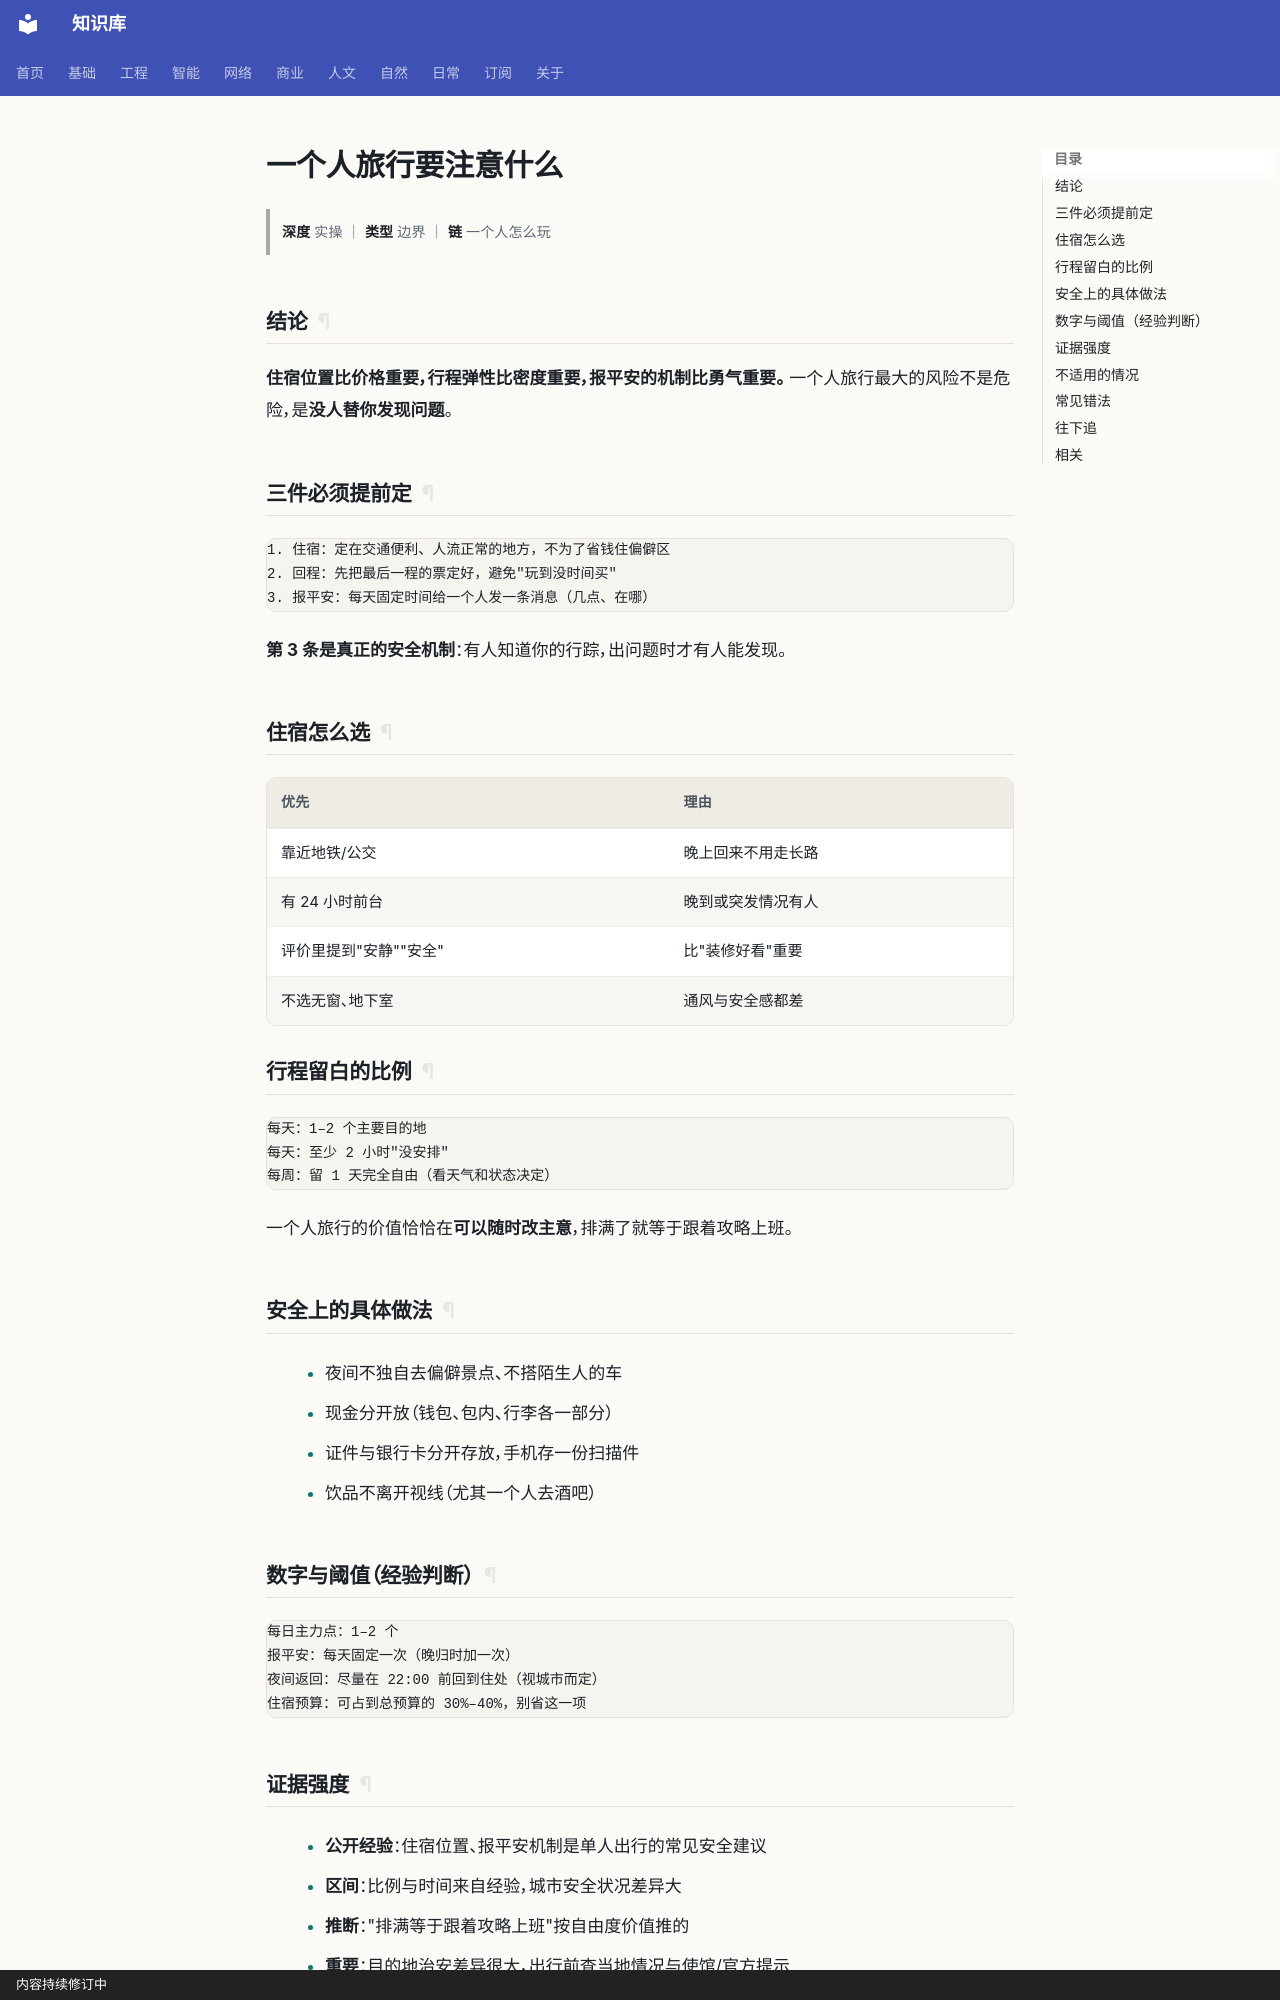

repository: gh503/kb · page: 日常/娱乐/一个人旅行要注意什么/index.html · generator: mkdocs · copyright: 内容持续修订中

# 一个人旅行要注意什么

> **深度** 实操 ｜ **类型** 边界 ｜ **链** 一个人怎么玩

## 结论

**住宿位置比价格重要，行程弹性比密度重要，报平安的机制比勇气重要。**
一个人旅行最大的风险不是危险，是**没人替你发现问题**。

## 三件必须提前定

```text
1. 住宿：定在交通便利、人流正常的地方，不为了省钱住偏僻区
2. 回程：先把最后一程的票定好，避免"玩到没时间买"
3. 报平安：每天固定时间给一个人发一条消息（几点、在哪）
```

**第 3 条是真正的安全机制**：有人知道你的行踪，出问题时才有人能发现。

## 住宿怎么选

| 优先 | 理由 |
| --- | --- |
| 靠近地铁/公交 | 晚上回来不用走长路 |
| 有 24 小时前台 | 晚到或突发情况有人 |
| 评价里提到"安静""安全" | 比"装修好看"重要 |
| 不选无窗、地下室 | 通风与安全感都差 |

## 行程留白的比例

```text
每天：1–2 个主要目的地
每天：至少 2 小时"没安排"
每周：留 1 天完全自由（看天气和状态决定）
```

一个人旅行的价值恰恰在**可以随时改主意**，排满了就等于跟着攻略上班。

## 安全上的具体做法

- 夜间不独自去偏僻景点、不搭陌生人的车
- 现金分开放（钱包、包内、行李各一部分）
- 证件与银行卡分开存放，手机存一份扫描件
- 饮品不离开视线（尤其一个人去酒吧）

## 数字与阈值（经验判断）

```text
每日主力点：1–2 个
报平安：每天固定一次（晚归时加一次）
夜间返回：尽量在 22:00 前回到住处（视城市而定）
住宿预算：可占到总预算的 30%–40%，别省这一项
```
